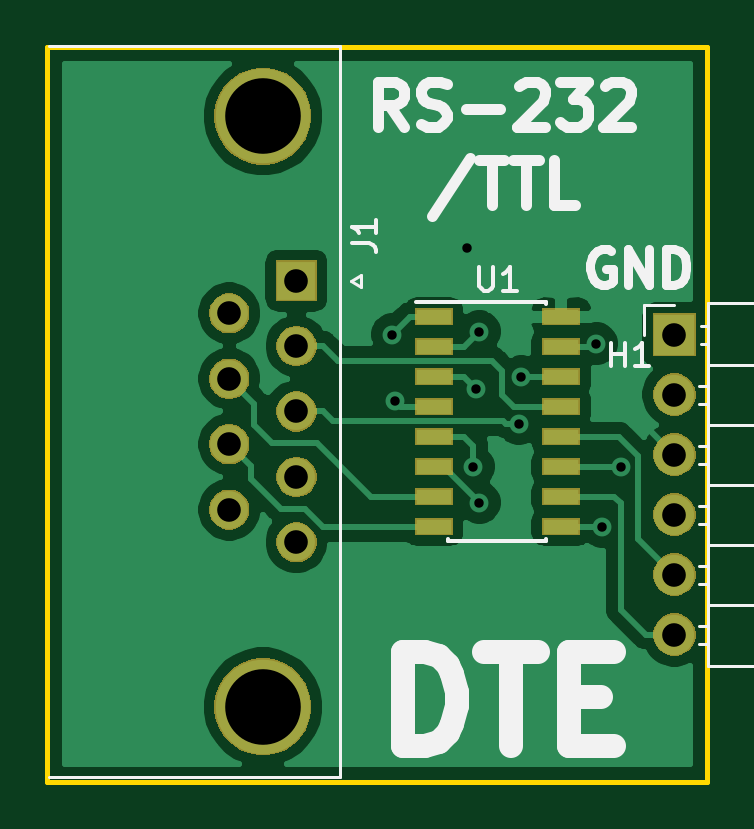
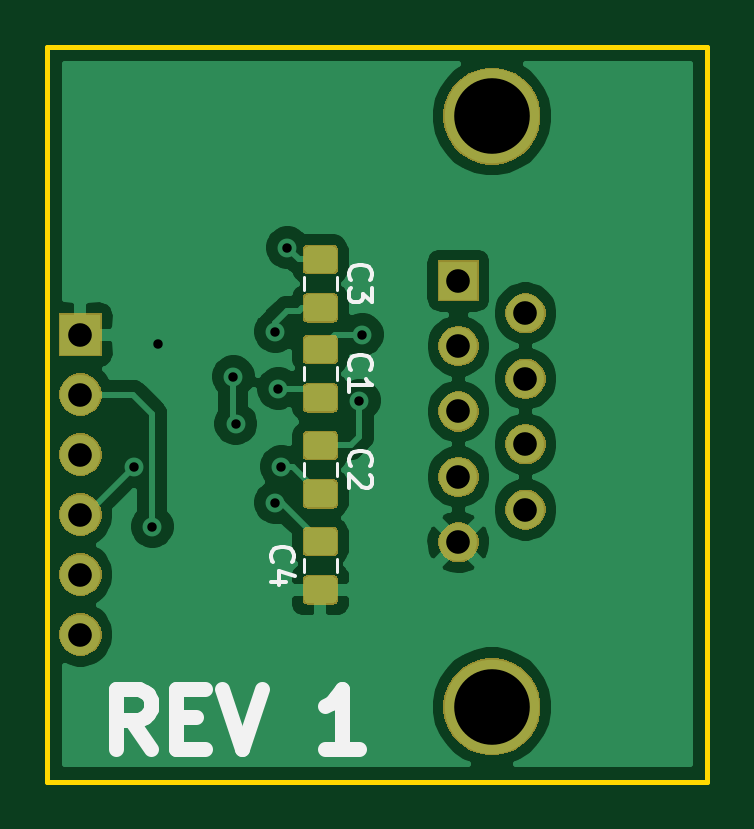
Circuit board: 11 layer files. Board 27.9 x 31.1 mm.
- bottom_copper: RS232_TTL_Male-B_Cu.gbr (55563 bytes)
- bottom_mask: RS232_TTL_Male-B_Mask.gbr (20772 bytes)
- paste: RS232_TTL_Male-B_Paste.gbr (13816 bytes)
- bottom_silk: RS232_TTL_Male-B_SilkS.gbr (4052 bytes)
- outline: RS232_TTL_Male-Edge_Cuts.gbr (616 bytes)
- top_copper: RS232_TTL_Male-F_Cu.gbr (30732 bytes)
- top_mask: RS232_TTL_Male-F_Mask.gbr (15649 bytes)
- paste: RS232_TTL_Male-F_Paste.gbr (910 bytes)
- top_silk: RS232_TTL_Male-F_SilkS.gbr (7761 bytes)
- drill: RS232_TTL_Male-NPTH.drl (273 bytes)
- drill: RS232_TTL_Male-PTH.drl (706 bytes)

=== bottom_copper: RS232_TTL_Male-B_Cu.gbr (55563 bytes, source omitted) ===
=== bottom_mask: RS232_TTL_Male-B_Mask.gbr (20772 bytes, source omitted) ===
=== paste: RS232_TTL_Male-B_Paste.gbr (13816 bytes, source omitted) ===
=== bottom_silk: RS232_TTL_Male-B_SilkS.gbr ===
G04 #@! TF.GenerationSoftware,KiCad,Pcbnew,(5.1.5)-3*
G04 #@! TF.CreationDate,2020-02-22T11:43:26-05:00*
G04 #@! TF.ProjectId,RS232_TTL_Male,52533233-325f-4545-944c-5f4d616c652e,1*
G04 #@! TF.SameCoordinates,Original*
G04 #@! TF.FileFunction,Legend,Bot*
G04 #@! TF.FilePolarity,Positive*
%FSLAX46Y46*%
G04 Gerber Fmt 4.6, Leading zero omitted, Abs format (unit mm)*
G04 Created by KiCad (PCBNEW (5.1.5)-3) date 2020-02-22 11:43:26*
%MOMM*%
%LPD*%
G04 APERTURE LIST*
%ADD10C,0.635000*%
%ADD11C,0.120000*%
%ADD12C,0.150000*%
G04 APERTURE END LIST*
D10*
X23567571Y-29724047D02*
X24414238Y-28514523D01*
X25019000Y-29724047D02*
X25019000Y-27184047D01*
X24051380Y-27184047D01*
X23809476Y-27305000D01*
X23688523Y-27425952D01*
X23567571Y-27667857D01*
X23567571Y-28030714D01*
X23688523Y-28272619D01*
X23809476Y-28393571D01*
X24051380Y-28514523D01*
X25019000Y-28514523D01*
X22479000Y-28393571D02*
X21632333Y-28393571D01*
X21269476Y-29724047D02*
X22479000Y-29724047D01*
X22479000Y-27184047D01*
X21269476Y-27184047D01*
X20543761Y-27184047D02*
X19697095Y-29724047D01*
X18850428Y-27184047D01*
X14738047Y-29724047D02*
X16189476Y-29724047D01*
X15463761Y-29724047D02*
X15463761Y-27184047D01*
X15705666Y-27546904D01*
X15947571Y-27788809D01*
X16189476Y-27909761D01*
D11*
X15673000Y-13581748D02*
X15673000Y-14104252D01*
X17093000Y-13581748D02*
X17093000Y-14104252D01*
X17093000Y-17645748D02*
X17093000Y-18168252D01*
X15673000Y-17645748D02*
X15673000Y-18168252D01*
X15673000Y-9771748D02*
X15673000Y-10294252D01*
X17093000Y-9771748D02*
X17093000Y-10294252D01*
X15673000Y-22232252D02*
X15673000Y-21709748D01*
X17093000Y-22232252D02*
X17093000Y-21709748D01*
D12*
X15090142Y-13676333D02*
X15137761Y-13628714D01*
X15185380Y-13485857D01*
X15185380Y-13390619D01*
X15137761Y-13247761D01*
X15042523Y-13152523D01*
X14947285Y-13104904D01*
X14756809Y-13057285D01*
X14613952Y-13057285D01*
X14423476Y-13104904D01*
X14328238Y-13152523D01*
X14233000Y-13247761D01*
X14185380Y-13390619D01*
X14185380Y-13485857D01*
X14233000Y-13628714D01*
X14280619Y-13676333D01*
X15185380Y-14628714D02*
X15185380Y-14057285D01*
X15185380Y-14343000D02*
X14185380Y-14343000D01*
X14328238Y-14247761D01*
X14423476Y-14152523D01*
X14471095Y-14057285D01*
X15090142Y-17740333D02*
X15137761Y-17692714D01*
X15185380Y-17549857D01*
X15185380Y-17454619D01*
X15137761Y-17311761D01*
X15042523Y-17216523D01*
X14947285Y-17168904D01*
X14756809Y-17121285D01*
X14613952Y-17121285D01*
X14423476Y-17168904D01*
X14328238Y-17216523D01*
X14233000Y-17311761D01*
X14185380Y-17454619D01*
X14185380Y-17549857D01*
X14233000Y-17692714D01*
X14280619Y-17740333D01*
X14280619Y-18121285D02*
X14233000Y-18168904D01*
X14185380Y-18264142D01*
X14185380Y-18502238D01*
X14233000Y-18597476D01*
X14280619Y-18645095D01*
X14375857Y-18692714D01*
X14471095Y-18692714D01*
X14613952Y-18645095D01*
X15185380Y-18073666D01*
X15185380Y-18692714D01*
X15090142Y-9866333D02*
X15137761Y-9818714D01*
X15185380Y-9675857D01*
X15185380Y-9580619D01*
X15137761Y-9437761D01*
X15042523Y-9342523D01*
X14947285Y-9294904D01*
X14756809Y-9247285D01*
X14613952Y-9247285D01*
X14423476Y-9294904D01*
X14328238Y-9342523D01*
X14233000Y-9437761D01*
X14185380Y-9580619D01*
X14185380Y-9675857D01*
X14233000Y-9818714D01*
X14280619Y-9866333D01*
X14185380Y-10199666D02*
X14185380Y-10818714D01*
X14566333Y-10485380D01*
X14566333Y-10628238D01*
X14613952Y-10723476D01*
X14661571Y-10771095D01*
X14756809Y-10818714D01*
X14994904Y-10818714D01*
X15090142Y-10771095D01*
X15137761Y-10723476D01*
X15185380Y-10628238D01*
X15185380Y-10342523D01*
X15137761Y-10247285D01*
X15090142Y-10199666D01*
X18390142Y-21804333D02*
X18437761Y-21756714D01*
X18485380Y-21613857D01*
X18485380Y-21518619D01*
X18437761Y-21375761D01*
X18342523Y-21280523D01*
X18247285Y-21232904D01*
X18056809Y-21185285D01*
X17913952Y-21185285D01*
X17723476Y-21232904D01*
X17628238Y-21280523D01*
X17533000Y-21375761D01*
X17485380Y-21518619D01*
X17485380Y-21613857D01*
X17533000Y-21756714D01*
X17580619Y-21804333D01*
X17818714Y-22661476D02*
X18485380Y-22661476D01*
X17437761Y-22423380D02*
X18152047Y-22185285D01*
X18152047Y-22804333D01*
M02*

=== outline: RS232_TTL_Male-Edge_Cuts.gbr ===
G04 #@! TF.GenerationSoftware,KiCad,Pcbnew,(5.1.5)-3*
G04 #@! TF.CreationDate,2020-02-22T11:43:26-05:00*
G04 #@! TF.ProjectId,RS232_TTL_Male,52533233-325f-4545-944c-5f4d616c652e,1*
G04 #@! TF.SameCoordinates,Original*
G04 #@! TF.FileFunction,Profile,NP*
%FSLAX46Y46*%
G04 Gerber Fmt 4.6, Leading zero omitted, Abs format (unit mm)*
G04 Created by KiCad (PCBNEW (5.1.5)-3) date 2020-02-22 11:43:26*
%MOMM*%
%LPD*%
G04 APERTURE LIST*
%ADD10C,0.200000*%
G04 APERTURE END LIST*
D10*
X0Y-31115000D02*
X0Y0D01*
X27940000Y-31115000D02*
X0Y-31115000D01*
X27940000Y0D02*
X27940000Y-31115000D01*
X0Y0D02*
X27940000Y0D01*
M02*

=== top_copper: RS232_TTL_Male-F_Cu.gbr (30732 bytes, source omitted) ===
=== top_mask: RS232_TTL_Male-F_Mask.gbr (15649 bytes, source omitted) ===
=== paste: RS232_TTL_Male-F_Paste.gbr ===
G04 #@! TF.GenerationSoftware,KiCad,Pcbnew,(5.1.5)-3*
G04 #@! TF.CreationDate,2020-02-22T11:43:26-05:00*
G04 #@! TF.ProjectId,RS232_TTL_Male,52533233-325f-4545-944c-5f4d616c652e,1*
G04 #@! TF.SameCoordinates,Original*
G04 #@! TF.FileFunction,Paste,Top*
G04 #@! TF.FilePolarity,Positive*
%FSLAX46Y46*%
G04 Gerber Fmt 4.6, Leading zero omitted, Abs format (unit mm)*
G04 Created by KiCad (PCBNEW (5.1.5)-3) date 2020-02-22 11:43:26*
%MOMM*%
%LPD*%
G04 APERTURE LIST*
%ADD10R,1.500000X0.600000*%
G04 APERTURE END LIST*
D10*
X16350000Y-11430000D03*
X16350000Y-12700000D03*
X16350000Y-13970000D03*
X16350000Y-15240000D03*
X16350000Y-16510000D03*
X16350000Y-17780000D03*
X16350000Y-19050000D03*
X16350000Y-20320000D03*
X21750000Y-20320000D03*
X21750000Y-19050000D03*
X21750000Y-17780000D03*
X21750000Y-16510000D03*
X21750000Y-15240000D03*
X21750000Y-13970000D03*
X21750000Y-12700000D03*
X21750000Y-11430000D03*
M02*

=== top_silk: RS232_TTL_Male-F_SilkS.gbr (7761 bytes, source omitted) ===
=== drill: RS232_TTL_Male-NPTH.drl ===
M48
; DRILL file {KiCad (5.1.5)-3} date 2/22/2020 11:43:30 AM
; FORMAT={-:-/ absolute / inch / decimal}
; #@! TF.CreationDate,2020-02-22T11:43:30-05:00
; #@! TF.GenerationSoftware,Kicad,Pcbnew,(5.1.5)-3
; #@! TF.FileFunction,NonPlated,1,2,NPTH
FMAT,2
INCH
%
G90
G05
T0
M30

=== drill: RS232_TTL_Male-PTH.drl ===
M48
; DRILL file {KiCad (5.1.5)-3} date 2/22/2020 11:43:30 AM
; FORMAT={-:-/ absolute / inch / decimal}
; #@! TF.CreationDate,2020-02-22T11:43:30-05:00
; #@! TF.GenerationSoftware,Kicad,Pcbnew,(5.1.5)-3
; #@! TF.FileFunction,Plated,1,2,PTH
FMAT,2
INCH
T1C0.0157
T2C0.0394
T3C0.1260
%
G90
G05
T1
X0.575Y-0.48
X0.58Y-0.59
X0.7Y-0.335
X0.71Y-0.7
X0.715Y-0.57
X0.72Y-0.475
X0.72Y-0.76
X0.7858Y-0.6285
X0.79Y-0.55
X0.915Y-0.495
X0.925Y-0.8
X0.956Y-0.7
T2
X0.3032Y-0.4445
X0.3032Y-0.5536
X0.3032Y-0.6626
X0.3032Y-0.7717
X0.415Y-0.39
X0.415Y-0.4991
X0.415Y-0.6081
X0.415Y-0.7172
X0.415Y-0.8262
X1.045Y-0.48
X1.045Y-0.58
X1.045Y-0.68
X1.045Y-0.78
X1.045Y-0.88
X1.045Y-0.98
T3
X0.3591Y-0.116
X0.3591Y-1.1002
T0
M30
